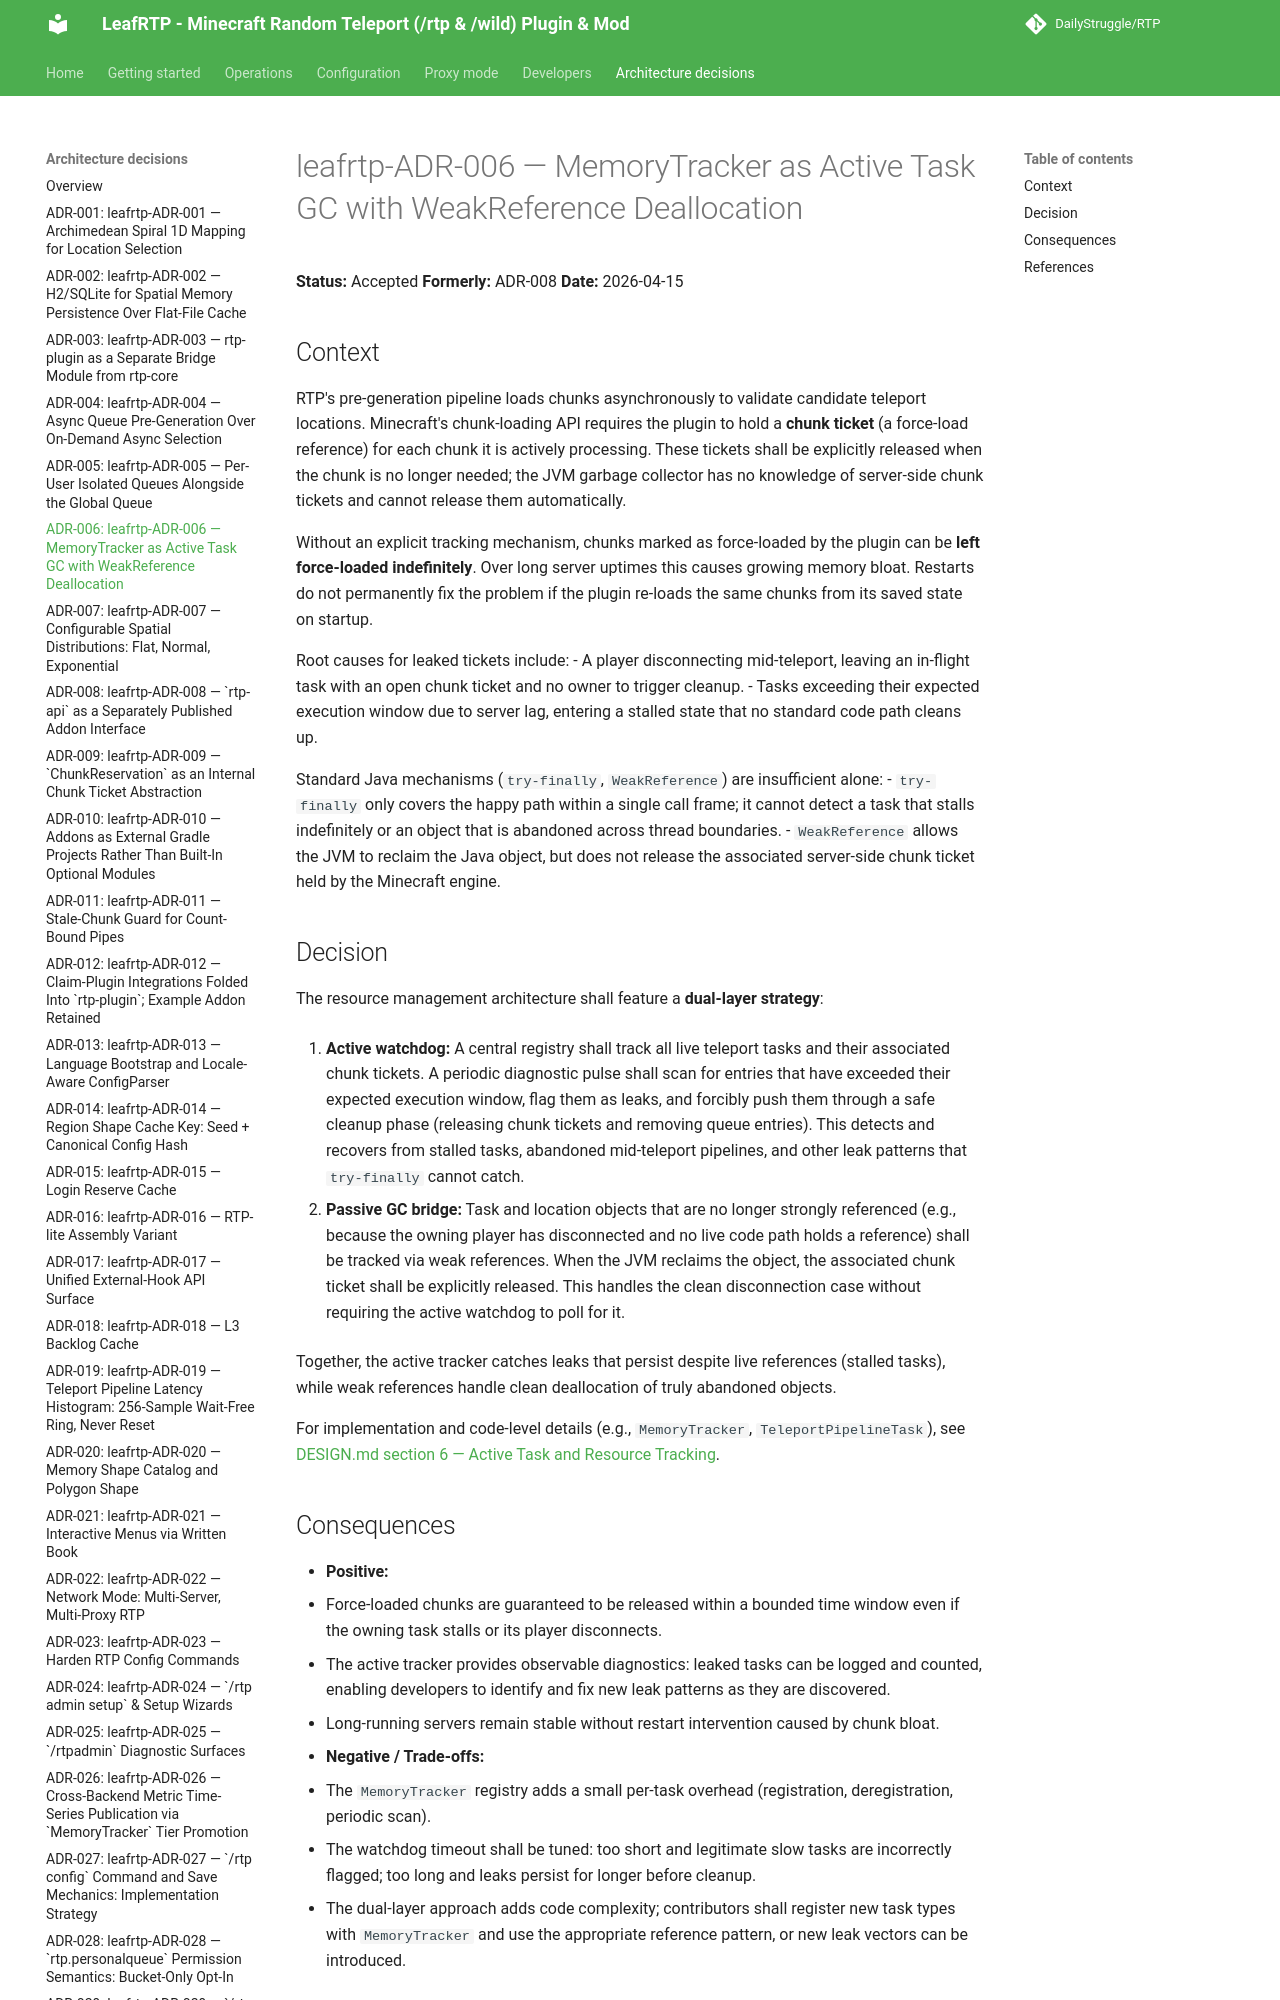

repository: DailyStruggle/RTP · page: adr/leafrtp-ADR-006-memory-tracker-active-gc/index.html · generator: mkdocs

# leafrtp-ADR-006 — MemoryTracker as Active Task GC with WeakReference Deallocation

**Status:** Accepted
**Formerly:** ADR-008
**Date:** 2026-04-15

## Context

RTP's pre-generation pipeline loads chunks asynchronously to validate candidate teleport locations. Minecraft's chunk-loading API requires the plugin to hold a **chunk ticket** (a force-load reference) for each chunk it is actively processing. These tickets shall be explicitly released when the chunk is no longer needed; the JVM garbage collector has no knowledge of server-side chunk tickets and cannot release them automatically.

Without an explicit tracking mechanism, chunks marked as force-loaded by the plugin can be **left force-loaded indefinitely**. Over long server uptimes this causes growing memory bloat. Restarts do not permanently fix the problem if the plugin re-loads the same chunks from its saved state on startup.

Root causes for leaked tickets include:
- A player disconnecting mid-teleport, leaving an in-flight task with an open chunk ticket and no owner to trigger cleanup.
- Tasks exceeding their expected execution window due to server lag, entering a stalled state that no standard code path cleans up.
